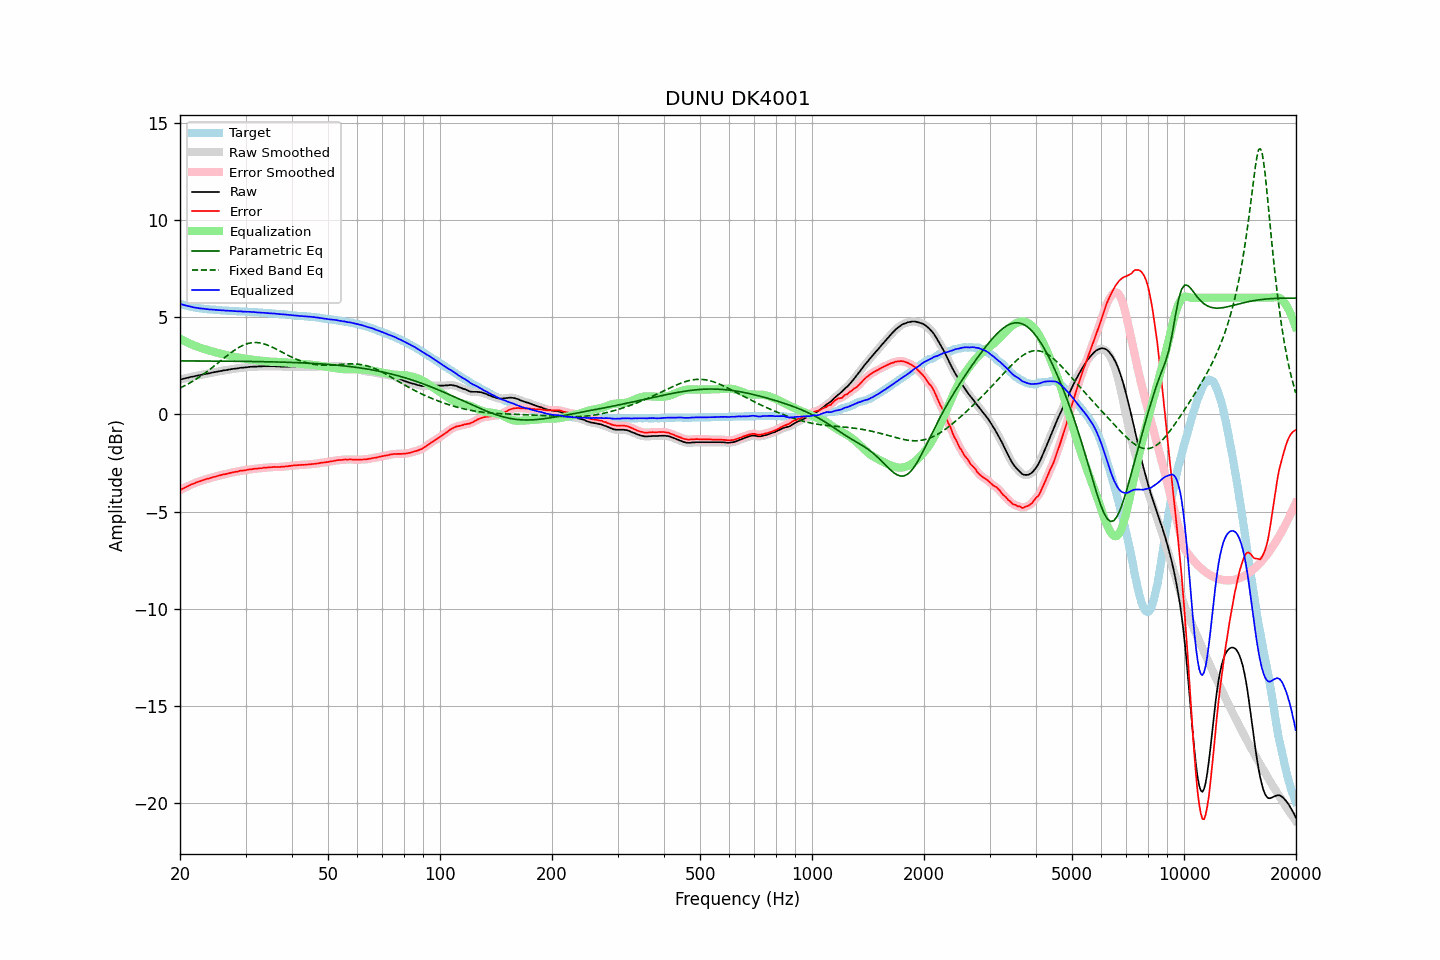

The table this chart was drawn from, first rows:
frequency, raw, error, smoothed, error_smoothed, equalization, parametric_eq, fixed_band_eq, equalized_raw, equalized_smoothed, target
20.00, 1.79, -3.90, 1.79, -3.89, 3.90, 2.75, 1.36, 5.69, 5.69, 5.69
20.20, 1.81, -3.85, 1.81, -3.85, 3.85, 2.75, 1.40, 5.66, 5.66, 5.66
20.40, 1.83, -3.81, 1.83, -3.81, 3.81, 2.75, 1.44, 5.64, 5.64, 5.64
20.61, 1.85, -3.77, 1.85, -3.76, 3.76, 2.75, 1.48, 5.61, 5.61, 5.62
20.81, 1.87, -3.72, 1.87, -3.72, 3.72, 2.75, 1.52, 5.59, 5.59, 5.59
21.02, 1.89, -3.68, 1.89, -3.68, 3.68, 2.75, 1.57, 5.57, 5.57, 5.57
21.23, 1.91, -3.64, 1.91, -3.64, 3.64, 2.75, 1.61, 5.55, 5.55, 5.55
21.44, 1.93, -3.60, 1.93, -3.61, 3.61, 2.75, 1.66, 5.54, 5.53, 5.53
21.66, 1.94, -3.57, 1.94, -3.57, 3.57, 2.75, 1.71, 5.51, 5.52, 5.51
21.87, 1.96, -3.54, 1.96, -3.54, 3.54, 2.75, 1.76, 5.50, 5.50, 5.50
22.09, 1.98, -3.50, 1.98, -3.50, 3.51, 2.75, 1.81, 5.49, 5.48, 5.48
22.31, 2.00, -3.47, 2.00, -3.47, 3.47, 2.75, 1.87, 5.47, 5.47, 5.47
22.54, 2.01, -3.45, 2.01, -3.45, 3.44, 2.75, 1.92, 5.45, 5.46, 5.46
22.76, 2.03, -3.42, 2.03, -3.42, 3.42, 2.75, 1.98, 5.45, 5.45, 5.45
22.99, 2.05, -3.39, 2.05, -3.39, 3.39, 2.75, 2.04, 5.44, 5.44, 5.44
23.22, 2.07, -3.36, 2.07, -3.36, 3.36, 2.75, 2.10, 5.43, 5.43, 5.43
23.45, 2.08, -3.34, 2.08, -3.33, 3.34, 2.75, 2.15, 5.42, 5.42, 5.42
23.69, 2.10, -3.31, 2.10, -3.31, 3.31, 2.75, 2.22, 5.41, 5.41, 5.41
23.92, 2.11, -3.30, 2.11, -3.29, 3.29, 2.74, 2.28, 5.40, 5.40, 5.41
24.16, 2.13, -3.26, 2.13, -3.26, 3.26, 2.74, 2.34, 5.39, 5.40, 5.40
24.40, 2.15, -3.24, 2.15, -3.24, 3.24, 2.74, 2.41, 5.39, 5.39, 5.39
24.65, 2.17, -3.21, 2.17, -3.22, 3.22, 2.74, 2.47, 5.39, 5.39, 5.38
24.89, 2.18, -3.20, 2.18, -3.20, 3.20, 2.74, 2.54, 5.38, 5.38, 5.38
25.14, 2.20, -3.17, 2.20, -3.17, 3.17, 2.74, 2.60, 5.37, 5.37, 5.37
25.39, 2.21, -3.15, 2.21, -3.15, 3.15, 2.74, 2.67, 5.36, 5.36, 5.36
25.65, 2.23, -3.13, 2.23, -3.13, 3.13, 2.74, 2.74, 5.36, 5.36, 5.36
25.91, 2.24, -3.11, 2.24, -3.11, 3.11, 2.74, 2.81, 5.35, 5.35, 5.35
26.16, 2.26, -3.09, 2.26, -3.09, 3.09, 2.74, 2.87, 5.35, 5.35, 5.35
26.43, 2.27, -3.08, 2.27, -3.07, 3.07, 2.74, 2.94, 5.34, 5.34, 5.35
26.69, 2.28, -3.05, 2.28, -3.05, 3.05, 2.74, 3.00, 5.33, 5.33, 5.34
26.96, 2.30, -3.03, 2.30, -3.03, 3.03, 2.74, 3.07, 5.33, 5.33, 5.33
27.23, 2.31, -3.01, 2.31, -3.01, 3.01, 2.74, 3.13, 5.32, 5.33, 5.32
27.50, 2.33, -2.99, 2.33, -2.99, 3.00, 2.74, 3.19, 5.33, 5.32, 5.32
27.77, 2.34, -2.98, 2.34, -2.98, 2.98, 2.73, 3.25, 5.32, 5.32, 5.32
28.05, 2.35, -2.96, 2.35, -2.96, 2.96, 2.73, 3.31, 5.31, 5.31, 5.31
28.33, 2.36, -2.95, 2.36, -2.95, 2.94, 2.73, 3.36, 5.30, 5.30, 5.31
28.62, 2.37, -2.93, 2.37, -2.93, 2.93, 2.73, 3.42, 5.30, 5.30, 5.31
28.90, 2.39, -2.90, 2.39, -2.91, 2.91, 2.73, 3.46, 5.30, 5.30, 5.29
29.19, 2.40, -2.89, 2.40, -2.90, 2.90, 2.73, 3.51, 5.30, 5.30, 5.29
29.48, 2.40, -2.89, 2.41, -2.89, 2.89, 2.73, 3.55, 5.29, 5.29, 5.29
29.78, 2.41, -2.88, 2.41, -2.88, 2.87, 2.73, 3.58, 5.28, 5.28, 5.29
30.08, 2.42, -2.87, 2.42, -2.86, 2.86, 2.73, 3.61, 5.28, 5.28, 5.29
30.38, 2.43, -2.84, 2.43, -2.85, 2.85, 2.73, 3.64, 5.28, 5.28, 5.27
30.68, 2.44, -2.83, 2.44, -2.83, 2.84, 2.72, 3.66, 5.28, 5.28, 5.27
30.99, 2.45, -2.82, 2.45, -2.82, 2.82, 2.72, 3.68, 5.28, 5.27, 5.27
31.30, 2.45, -2.82, 2.45, -2.81, 2.81, 2.72, 3.69, 5.26, 5.27, 5.27
31.61, 2.46, -2.80, 2.46, -2.80, 2.80, 2.72, 3.70, 5.26, 5.26, 5.26
31.93, 2.46, -2.79, 2.46, -2.79, 2.79, 2.72, 3.70, 5.25, 5.25, 5.25
32.24, 2.46, -2.79, 2.46, -2.78, 2.78, 2.72, 3.69, 5.24, 5.25, 5.25
32.57, 2.47, -2.77, 2.47, -2.78, 2.77, 2.72, 3.68, 5.24, 5.24, 5.24
32.89, 2.47, -2.77, 2.47, -2.77, 2.76, 2.71, 3.67, 5.24, 5.24, 5.24
33.22, 2.47, -2.76, 2.47, -2.75, 2.76, 2.71, 3.65, 5.23, 5.23, 5.23
33.55, 2.48, -2.74, 2.48, -2.75, 2.75, 2.71, 3.63, 5.23, 5.22, 5.22
33.89, 2.48, -2.74, 2.48, -2.74, 2.74, 2.71, 3.61, 5.22, 5.22, 5.22
34.23, 2.48, -2.73, 2.48, -2.73, 2.73, 2.71, 3.58, 5.21, 5.21, 5.22
34.57, 2.48, -2.72, 2.48, -2.73, 2.72, 2.71, 3.55, 5.20, 5.20, 5.20
34.92, 2.48, -2.72, 2.48, -2.72, 2.72, 2.70, 3.51, 5.20, 5.20, 5.20
35.27, 2.48, -2.71, 2.48, -2.71, 2.71, 2.70, 3.47, 5.19, 5.19, 5.20
35.62, 2.48, -2.70, 2.48, -2.70, 2.71, 2.70, 3.44, 5.19, 5.19, 5.18
35.97, 2.48, -2.70, 2.48, -2.70, 2.71, 2.70, 3.39, 5.19, 5.18, 5.18
... 635 more rows
